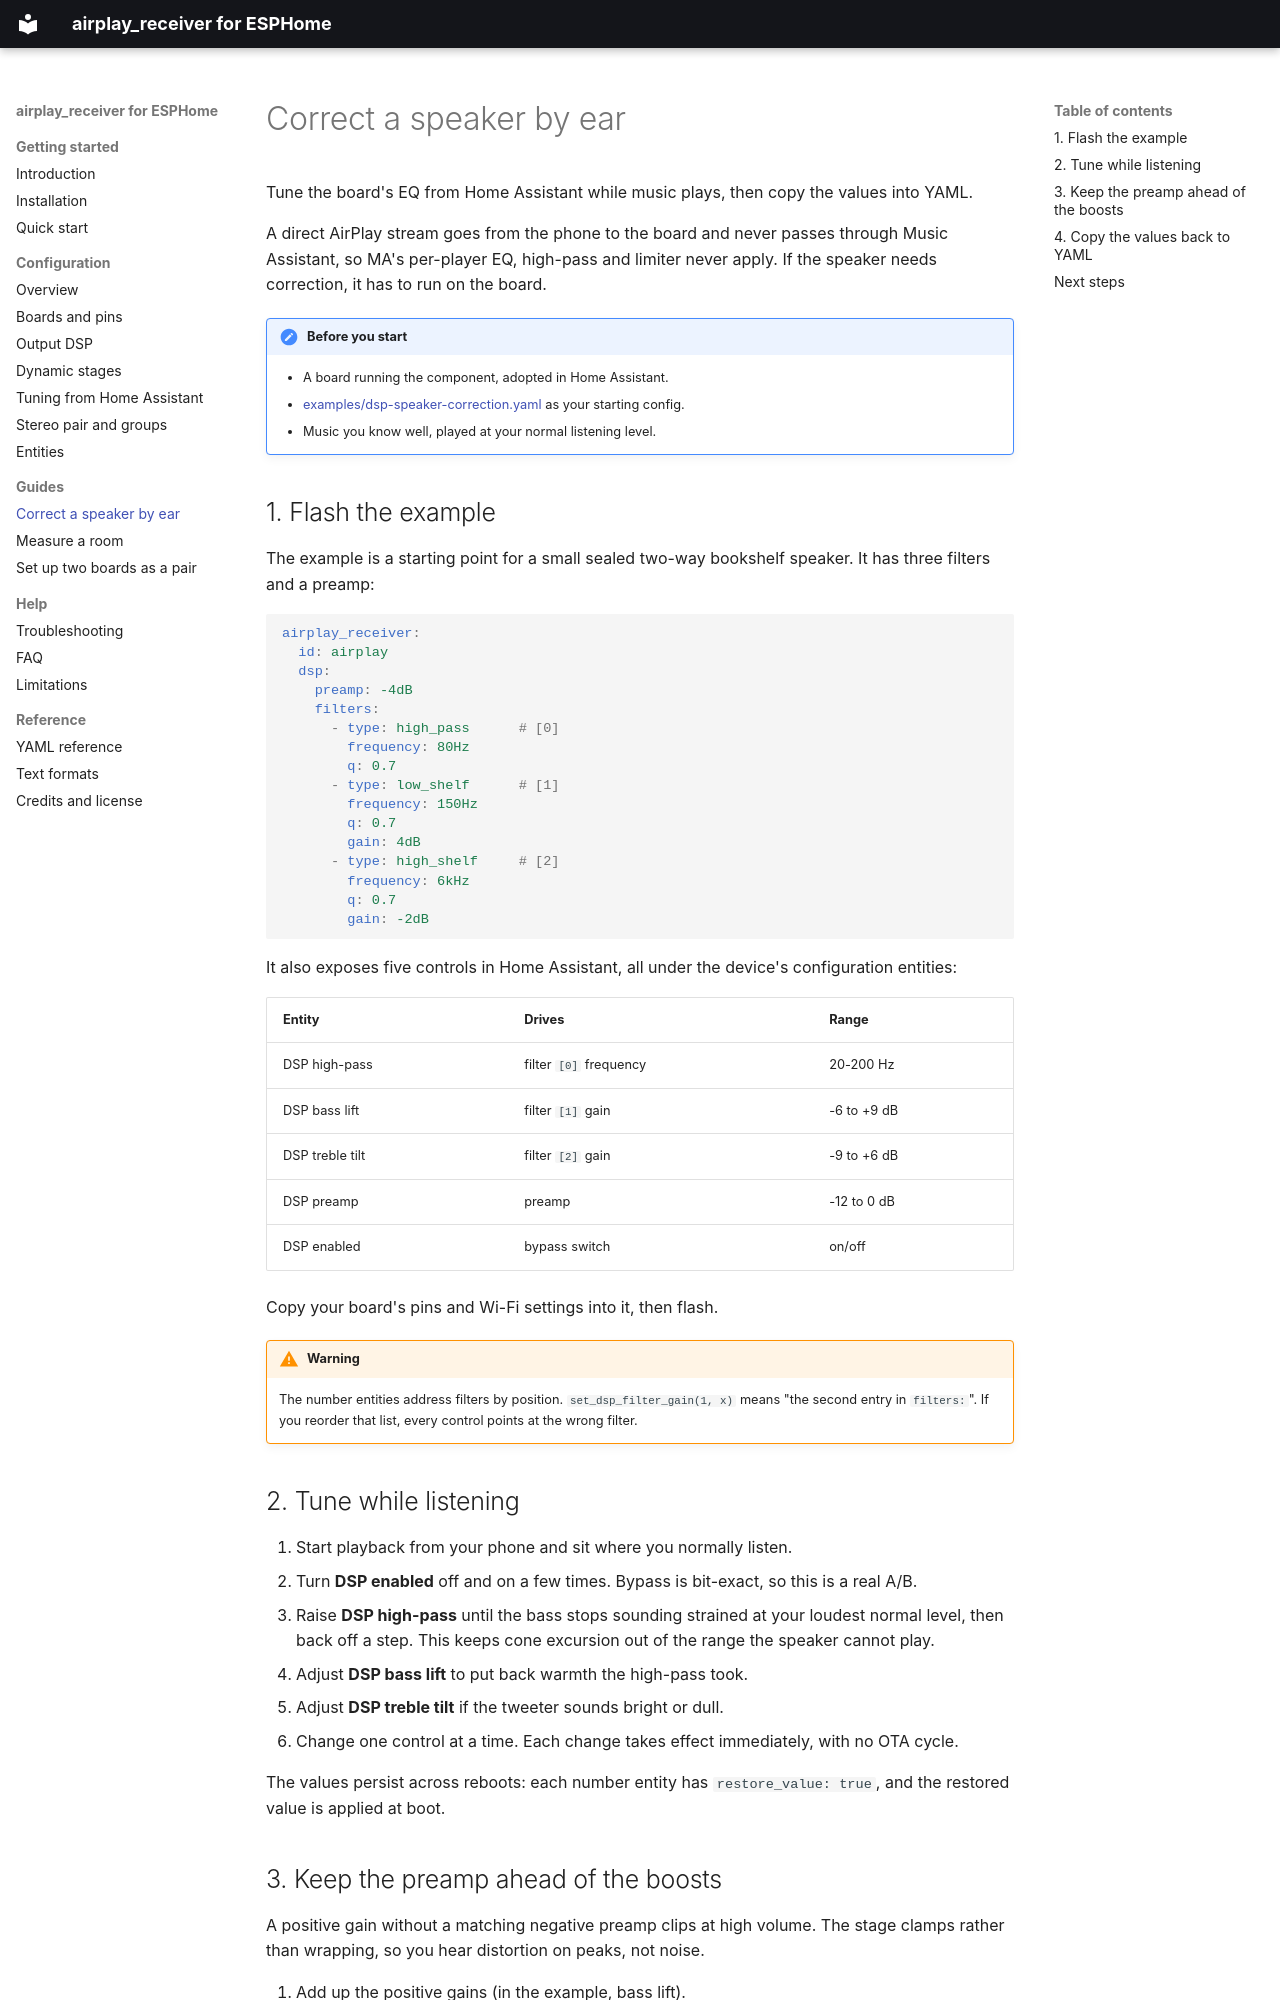

repository: henriklied/esphome-airplay2 · page: guides/speaker-correction/index.html · generator: mkdocs

# Correct a speaker by ear

Tune the board's EQ from Home Assistant while music plays, then copy the values into YAML.

A direct AirPlay stream goes from the phone to the board and never passes through Music Assistant, so MA's per-player EQ, high-pass and limiter never apply. If the speaker needs correction, it has to run on the board.

!!! note "Before you start"

    - A board running the component, adopted in Home Assistant.
    - [examples/dsp-speaker-correction.yaml](https://github.com/henriklied/esphome-airplay2/blob/main/examples/dsp-speaker-correction.yaml) as your starting config.
    - Music you know well, played at your normal listening level.

## 1. Flash the example

The example is a starting point for a small sealed two-way bookshelf speaker. It has three filters and a preamp:

```yaml
airplay_receiver:
  id: airplay
  dsp:
    preamp: -4dB
    filters:
      - type: high_pass      # [0]
        frequency: 80Hz
        q: 0.7
      - type: low_shelf      # [1]
        frequency: 150Hz
        q: 0.7
        gain: 4dB
      - type: high_shelf     # [2]
        frequency: 6kHz
        q: 0.7
        gain: -2dB
```

It also exposes five controls in Home Assistant, all under the device's configuration entities:

| Entity | Drives | Range |
|---|---|---|
| DSP high-pass | filter `[0]` frequency | 20-200 Hz |
| DSP bass lift | filter `[1]` gain | -6 to +9 dB |
| DSP treble tilt | filter `[2]` gain | -9 to +6 dB |
| DSP preamp | preamp | -12 to 0 dB |
| DSP enabled | bypass switch | on/off |

Copy your board's pins and Wi-Fi settings into it, then flash.

!!! warning

    The number entities address filters by position. `set_dsp_filter_gain(1, x)` means "the second entry in `filters:`". If you reorder that list, every control points at the wrong filter.

## 2. Tune while listening

1. Start playback from your phone and sit where you normally listen.
2. Turn **DSP enabled** off and on a few times. Bypass is bit-exact, so this is a real A/B.
3. Raise **DSP high-pass** until the bass stops sounding strained at your loudest normal level, then back off a step. This keeps cone excursion out of the range the speaker cannot play.
4. Adjust **DSP bass lift** to put back warmth the high-pass took.
5. Adjust **DSP treble tilt** if the tweeter sounds bright or dull.
6. Change one control at a time. Each change takes effect immediately, with no OTA cycle.

The values persist across reboots: each number entity has `restore_value: true`, and the restored value is applied at boot.
